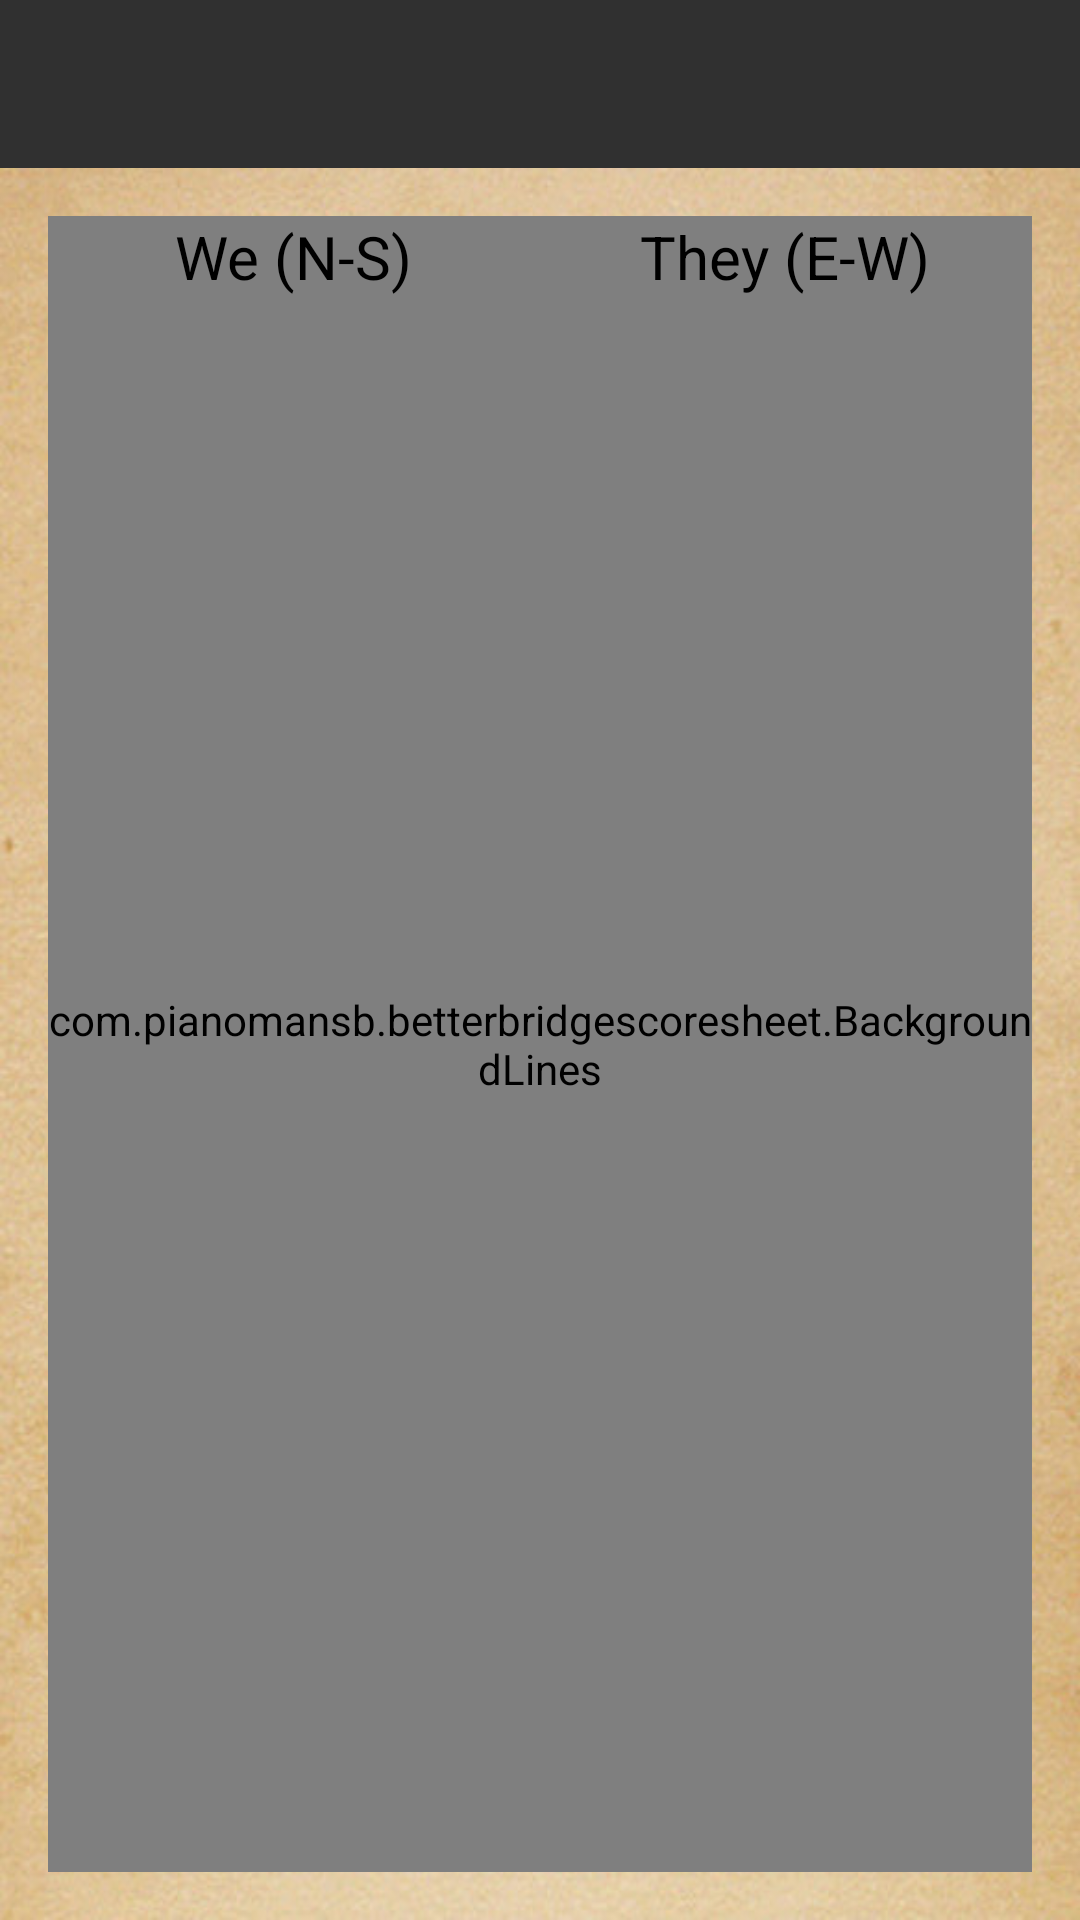

Write the Android layout XML for this screen, with the resource values it uses.
<!-- AndroidManifest.xml: application theme Theme.AppCompat.NoActionBar -->
<!-- res/layout/activity_main.xml -->
<?xml version="1.0" encoding="utf-8"?>
<LinearLayout xmlns:android="http://schemas.android.com/apk/res/android"
    android:layout_width="match_parent"
    android:layout_height="match_parent"
    android:orientation="vertical">

    <android.support.v7.widget.Toolbar
        android:id="@+id/toolbar"
        android:layout_width="match_parent"
        android:layout_height="?attr/actionBarSize"
        android:elevation="4dp"
        android:theme="@style/ThemeOverlay.AppCompat.ActionBar" />

    <FrameLayout xmlns:android="http://schemas.android.com/apk/res/android"
        xmlns:tools="http://schemas.android.com/tools"
        android:id="@+id/main"
        android:layout_width="match_parent"
        android:layout_height="match_parent"
        android:paddingBottom="@dimen/activity_vertical_margin"
        android:paddingLeft="@dimen/activity_horizontal_margin"
        android:paddingRight="@dimen/activity_horizontal_margin"
        android:paddingTop="@dimen/activity_vertical_margin"
        android:background="@drawable/parchment_scroll_background"
        tools:context="com.example.betterbridgescoresheet.MainActivity">

        <com.example.betterbridgescoresheet.BackgroundLines
            android:layout_width="match_parent"
            android:layout_height="match_parent"
            android:id="@+id/background_lines" />

        <LinearLayout
            android:layout_width="match_parent"
            android:layout_height="match_parent"
            android:orientation="horizontal">

            <LinearLayout
                android:id="@+id/we_column"
                android:layout_width="0dp"
                android:layout_weight="1"
                android:layout_height="match_parent"
                android:orientation="vertical">

                <LinearLayout
                    android:id="@+id/we_upper"
                    android:layout_width="match_parent"
                    android:layout_height="0dp"
                    android:layout_weight="1"
                    android:orientation="vertical">

                    <TextView
                        android:id="@+id/we_text"
                        android:layout_width="wrap_content"
                        android:layout_height="wrap_content"
                        android:layout_gravity="center_horizontal"
                        android:text="@string/we_text"
                        style="@style/WeTheyFont"/>

                    <LinearLayout
                        android:id="@+id/we_bonus"
                        android:layout_width="match_parent"
                        android:layout_height="match_parent"
                        android:orientation="vertical"
                        android:gravity="bottom">

                        

                    </LinearLayout>

                </LinearLayout>

                <LinearLayout
                    android:id="@+id/we_game"
                    android:layout_width="match_parent"
                    android:layout_height="0dp"
                    android:layout_weight="1"
                    android:orientation="vertical"
                    android:gravity="start">

                    

                </LinearLayout>

            </LinearLayout>

            <LinearLayout
                android:id="@+id/they_column"
                android:layout_width="0dp"
                android:layout_weight="1"
                android:layout_height="match_parent"
                android:orientation="vertical">

                <LinearLayout
                    android:id="@+id/they_upper"
                    android:layout_width="match_parent"
                    android:layout_height="0dp"
                    android:layout_weight="1"
                    android:orientation="vertical">

                    <TextView
                        android:id="@+id/they_text"
                        android:layout_width="wrap_content"
                        android:layout_height="wrap_content"
                        android:layout_gravity="center_horizontal"
                        android:text="@string/they_text"
                        style="@style/WeTheyFont"/>

                    <LinearLayout
                        android:id="@+id/they_bonus"
                        android:layout_width="match_parent"
                        android:layout_height="match_parent"
                        android:orientation="vertical"
                        android:gravity="bottom">

                    </LinearLayout>

                </LinearLayout>

                <LinearLayout
                    android:id="@+id/they_game"
                    android:layout_width="match_parent"
                    android:layout_height="0dp"
                    android:layout_weight="1"
                    android:orientation="vertical">

                </LinearLayout>

            </LinearLayout>
        </LinearLayout>
    </FrameLayout>
</LinearLayout>
<!-- resources referenced by this layout -->
<resources>
  <dimen name="activity_horizontal_margin">16dp</dimen>
  <dimen name="activity_vertical_margin">16dp</dimen>
  <!-- drawable parchment_scroll_background: png bitmap (drawable, 772185 bytes) -->
  <string name="they_text">They (E-W)</string>
  <string name="we_text">We (N-S)</string>
  <style name="WeTheyFont" parent="@android:style/TextAppearance">
          <item name="android:textColor">#000000</item>
          <item name="android:textSize">20sp</item>
      </style>
</resources>
